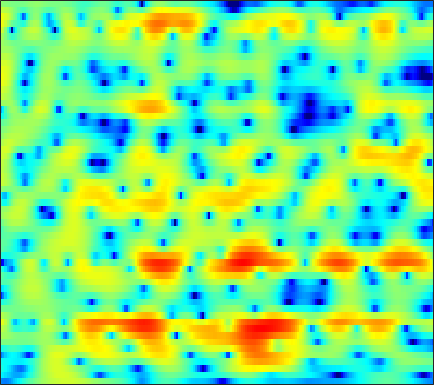

Data behind this chart, as committed beside it:
-11.373, -11.942, -12.18, -11.745, -11.064, -9.9053, -8.6569, -7.7326, -6.5746, -5.479, -4.4647, -3.7619, -2.8943, -2.099, -1.5478, -0.86662, -0.24226, 0.192, 0.728, 1.2153, 1.6561, 1.9565, 2.3184, 2.6389
-6.25, -6.779, -7.49, -8.197, -8.716, -9.37, -9.907, -10.16, -10.2, -9.756, -8.852, -7.949, -6.593, -5.189, -4.165, -2.881, -1.707, -0.904, 0.06343, 0.9142, 1.653, 2.139, 2.696, 3.153
-4.652, -5.173, -5.955, -6.857, -7.634, -8.809, -10.15, -11.21, -12.48, -12.97, -12.11, -10.78, -8.695, -6.662, -5.258, -3.574, -2.092, -1.104, 0.06132, 1.063, 1.915, 2.458, 3.058, 3.517
-5.282, -5.458, -5.665, -5.865, -6.03, -6.263, -6.479, -6.623, -6.74, -6.735, -6.557, -6.287, -5.732, -4.963, -4.258, -3.191, -2.042, -1.166, -0.0455, 0.9855, 1.9, 2.491, 3.14, 3.621
-12.31, -10.21, -8.235, -7.014, -6.463, -6.119, -6.166, -6.448, -7.183, -8.392, -10.28, -12.32, -15.87, -16.75, -13.54, -9.171, -5.835, -3.834, -1.673, 0.04789, 1.424, 2.26, 3.147, 3.807
-5.126, -4.697, -4.106, -3.608, -3.329, -3.119, -3.117, -3.256, -3.615, -4.132, -4.742, -5.169, -5.537, -5.443, -5.003, -3.982, -2.72, -1.754, -0.5545, 0.477, 1.333, 1.867, 2.426, 2.84
-0.05341, -0.08954, -0.1344, -0.1742, -0.1999, -0.2552, -0.3471, -0.435, -0.5579, -0.6656, -0.7264, -0.723, -0.6708, -0.5333, -0.3821, -0.08445, 0.2851, 0.5762, 0.9328, 1.223, 1.413, 1.478, 1.431, 1.226
1.681, 1.57, 1.34, 1.037, 0.7713, 0.4089, 0.07319, -0.1343, -0.3367, -0.4497, -0.4956, -0.4905, -0.4074, -0.221, -0.04966, 0.2316, 0.5469, 0.7882, 1.109, 1.38, 1.539, 1.551, 1.362, 0.8971
2.978, 2.583, 1.745, 0.5306, -0.5882, -2.223, -3.573, -4.1, -4.08, -3.665, -3.348, -3.293, -3.498, -3.824, -3.894, -3.454, -2.325, -1.284, 0.09639, 1.253, 2.064, 2.426, 2.603, 2.437
4.972, 4.308, 2.978, 1.039, -0.9303, -4.45, -8.484, -9.191, -6.603, -4.417, -3.423, -3.394, -4.359, -6.646, -9.176, -10.51, -6.224, -3.112, -0.07779, 1.932, 3.135, 3.637, 3.852, 3.602
2.459, 2.072, 1.457, 0.787, 0.2806, -0.3573, -0.8382, -1.042, -1.173, -1.187, -1.134, -1.077, -1.089, -1.141, -1.087, -0.8145, -0.3566, 0.06894, 0.682, 1.212, 1.556, 1.673, 1.623, 1.296
-0.642, -0.7194, -0.7743, -0.7791, -0.7579, -0.6972, -0.5974, -0.5065, -0.3734, -0.2108, -0.04486, 0.06972, 0.2328, 0.382, 0.488, 0.6258, 0.7739, 0.8732, 0.9717, 1.005, 0.9862, 0.9367, 0.7706, 0.5002
-4.818, -4.517, -3.869, -3.117, -2.538, -1.791, -1.117, -0.6612, -0.1141, 0.3554, 0.7383, 0.9674, 1.226, 1.439, 1.555, 1.644, 1.662, 1.644, 1.562, 1.414, 1.204, 1, 0.6819, 0.3333
-16.11, -12.14, -8.305, -5.658, -4.145, -2.538, -1.281, -0.5092, 0.3477, 1.032, 1.578, 1.907, 2.244, 2.466, 2.564, 2.61, 2.55, 2.437, 2.195, 1.855, 1.395, 0.9778, 0.3438, -0.3511
-7.687, -6.849, -5.392, -3.918, -2.877, -1.638, -0.5806, 0.1184, 0.926, 1.586, 2.134, 2.484, 2.828, 3.037, 3.111, 3.116, 2.991, 2.803, 2.43, 1.908, 1.22, 0.5807, -0.4607, -1.797
-2.14, -2.295, -2.276, -2.009, -1.691, -1.169, -0.5423, -0.04038, 0.6342, 1.287, 1.86, 2.207, 2.568, 2.805, 2.888, 2.857, 2.686, 2.474, 2.074, 1.539, 0.881, 0.2795, -0.7182, -1.96
-1.402, -2.158, -2.932, -3.399, -3.532, -3.31, -2.628, -1.913, -0.833, 0.2579, 1.206, 1.747, 2.274, 2.576, 2.642, 2.5, 2.172, 1.84, 1.334, 0.8234, 0.3639, 0.07058, -0.2497, -0.5559
-3.549, -5.063, -7.001, -9.504, -11.89, -13.37, -9.451, -6.165, -2.769, -0.3309, 1.374, 2.309, 3.118, 3.425, 3.353, 2.884, 1.886, 0.799, -1.004, -2.703, -3.217, -2.53, -0.9808, 0.3418
-19.51, -17.67, -11.6, -9.775, -9.288, -8.574, -6.423, -4.386, -1.833, 0.2071, 1.664, 2.504, 3.276, 3.593, 3.543, 3.079, 1.996, 0.6429, -2.019, -5.578, -6.582, -4.038, -0.6126, 1.542
-4.261, -4.954, -5.287, -4.979, -4.72, -4.381, -3.914, -3.546, -3.084, -2.657, -2.087, -1.667, -1.084, -0.4306, 0.005624, 0.4007, 0.649, 0.7372, 0.7371, 0.8395, 1.092, 1.467, 2.087, 2.609
-1.346, -1.855, -2.413, -2.921, -3.343, -3.931, -4.732, -5.514, -6.892, -8.691, -10.35, -10.7, -9.195, -6.704, -4.948, -3.062, -1.607, -0.7302, 0.205, 0.9513, 1.599, 2.031, 2.495, 2.903
-1.335, -1.526, -1.832, -2.297, -2.713, -3.446, -4.504, -5.553, -7.383, -9.986, -13.11, -14.12, -11.8, -8.32, -6.27, -4.116, -2.456, -1.474, -0.3967, 0.4681, 1.186, 1.637, 2.151, 2.611
-2.319, -1.998, -1.746, -1.649, -1.69, -1.938, -2.326, -2.716, -3.3, -3.866, -4.255, -4.323, -4.119, -3.576, -3.068, -2.345, -1.644, -1.167, -0.5917, -0.07064, 0.3883, 0.711, 1.153, 1.573
-2.928, -1.984, -1.067, -0.4247, -0.133, 0.09529, 0.1607, 0.1255, -0.01597, -0.1808, -0.3805, -0.5318, -0.6719, -0.8362, -0.9177, -1.011, -1.124, -1.191, -1.27, -1.319, -1.285, -1.183, -0.9381, -0.5603
-1.207, -0.3228, 0.6227, 1.321, 1.697, 2.071, 2.263, 2.318, 2.272, 2.098, 1.796, 1.486, 0.9844, 0.3377, -0.2255, -1.077, -2.015, -2.739, -3.693, -4.555, -5.247, -5.604, -5.827, -5.509
0.9897, 1.378, 1.909, 2.357, 2.677, 3.021, 3.252, 3.341, 3.329, 3.11, 2.71, 2.263, 1.402, 0.2948, -0.7953, -2.575, -4.749, -6.65, -9.274, -11.42, -12.86, -13.91, -16.45, -20.86
0.8659, 0.8497, 1.015, 1.442, 1.872, 2.445, 2.969, 3.252, 3.445, 3.417, 3.113, 2.693, 1.846, 0.6076, -0.6161, -2.763, -5.754, -8.867, -15.1, -23.57, -17.72, -14.86, -12.9, -11.73
-3.834, -5.285, -5.504, -3.569, -1.907, -0.02625, 1.346, 2.07, 2.691, 2.997, 2.982, 2.802, 2.352, 1.621, 0.9409, -0.2301, -1.568, -2.636, -3.93, -4.751, -4.97, -4.744, -4.166, -3.343
-5.802, -8.628, -9.288, -5.9, -3.673, -1.507, -0.1231, 0.5575, 1.125, 1.396, 1.49, 1.491, 1.426, 1.3, 1.176, 0.9687, 0.7407, 0.5677, 0.3608, 0.2036, 0.133, 0.1556, 0.176, 0.2702
0.8895, 0.3877, -0.05353, -0.1271, -0.1146, -0.05363, -0.158, -0.3536, -0.7642, -1.298, -1.679, -1.789, -1.614, -1.046, -0.5627, 0.1799, 0.8056, 1.213, 1.626, 1.926, 2.103, 2.134, 2.039, 1.746
3.511, 3.083, 2.493, 1.788, 1.219, 0.2649, -0.9332, -2.092, -4.12, -6.88, -10.62, -12.78, -10.66, -6.918, -4.648, -2.387, -0.7214, 0.2317, 1.216, 1.924, 2.378, 2.554, 2.617, 2.389
3.465, 3.025, 2.305, 1.42, 0.6404, -0.58, -2.041, -3.327, -5.368, -7.703, -10.18, -11.2, -10.26, -7.84, -6.048, -4.031, -2.387, -1.369, -0.2618, 0.6022, 1.255, 1.632, 1.954, 2.11
2.934, 2.5, 1.727, 0.8007, -0.05987, -1.291, -2.655, -3.638, -4.904, -5.865, -6.455, -6.61, -6.382, -5.771, -5.124, -4.213, -3.261, -2.558, -1.676, -0.8316, -0.04778, 0.4939, 1.094, 1.628
3.037, 2.66, 1.899, 0.8024, -0.2279, -1.92, -3.894, -5.449, -7.204, -8.047, -7.81, -7.284, -6.45, -5.826, -5.43, -5.044, -4.651, -4.291, -3.59, -2.637, -1.544, -0.7203, 0.319, 1.228
3.671, 3.544, 3.039, 2.021, 0.923, -1.212, -4.362, -7.923, -16.71, -19.87, -10.95, -8.087, -6.247, -5.595, -5.826, -6.84, -8.689, -10.06, -9.77, -7.034, -4.221, -2.532, -0.7541, 0.5167
3.481, 3.855, 3.937, 3.627, 3.064, 2.02, 0.6395, -0.4898, -1.765, -2.449, -2.483, -2.297, -2.305, -2.731, -3.499, -5.283, -7.953, -10.21, -10.46, -7.459, -4.812, -3.45, -2.286, -1.659
1.805, 2.53, 3.118, 3.371, 3.381, 3.188, 2.851, 2.529, 2.107, 1.692, 1.353, 1.056, 0.6545, 0.09445, -0.3938, -1.137, -1.915, -2.392, -2.818, -3.052, -3.287, -3.624, -4.557, -6.252
0.4337, 1.073, 1.736, 2.164, 2.403, 2.562, 2.601, 2.578, 2.462, 2.303, 2.086, 1.885, 1.585, 1.223, 0.9062, 0.4498, -0.0642, -0.4629, -1.039, -1.697, -2.492, -3.24, -4.511, -6.22
-0.344, 0.04428, 0.5491, 0.9977, 1.273, 1.584, 1.796, 1.904, 1.972, 1.981, 1.911, 1.849, 1.696, 1.516, 1.346, 1.062, 0.7341, 0.4286, -0.05645, -0.6211, -1.293, -1.862, -2.665, -3.484
-1.566, -1.333, -0.8333, -0.2197, 0.1887, 0.6912, 1.046, 1.228, 1.386, 1.452, 1.48, 1.519, 1.532, 1.558, 1.577, 1.55, 1.468, 1.323, 1.042, 0.6256, 0.07151, -0.4113, -1.132, -1.864
-5.951, -5.114, -3.228, -1.484, -0.5096, 0.3612, 0.807, 0.9087, 0.8434, 0.6349, 0.5083, 0.4994, 0.7504, 1.188, 1.573, 2.067, 2.413, 2.561, 2.556, 2.296, 1.776, 1.21, 0.2122, -1.004
-9.509, -6.548, -2.698, -0.3751, 0.6795, 1.301, 1.249, 0.7846, -0.4163, -2.172, -4.144, -4.92, -3.751, -1.436, 0.1811, 1.91, 3.104, 3.705, 4.108, 4.095, 3.661, 3.021, 1.71, -0.3071
1.472, 1.366, 1.474, 1.577, 1.542, 1.176, 0.3475, -0.6311, -2.58, -5.437, -9.557, -12.17, -9.106, -4.816, -2.498, -0.2076, 1.402, 2.23, 2.934, 3.207, 3.061, 2.684, 1.81, 0.513
3.148, 2.836, 2.382, 1.837, 1.304, 0.456, -0.6019, -1.528, -2.814, -4.057, -4.964, -5.247, -4.936, -4.005, -3.082, -1.805, -0.624, 0.1148, 0.878, 1.355, 1.543, 1.512, 1.252, 0.797
4.032, 3.716, 3.128, 2.349, 1.629, 0.4553, -0.9319, -2.097, -3.743, -5.36, -6.587, -6.924, -6.641, -5.6, -4.542, -3.117, -1.802, -0.9393, -0.006856, 0.6807, 1.119, 1.281, 1.309, 1.144
4.984, 4.722, 4.14, 3.272, 2.437, 1.018, -0.8122, -2.497, -5.373, -9.409, -15.75, -21.26, -14.52, -9.389, -6.862, -4.362, -2.488, -1.357, -0.1513, 0.7288, 1.31, 1.551, 1.626, 1.427
5.28, 5.115, 4.651, 3.89, 3.098, 1.775, 0.1029, -1.404, -3.736, -6.327, -8.715, -9.633, -9.323, -7.832, -6.47, -4.656, -2.991, -1.854, -0.5614, 0.443, 1.133, 1.44, 1.531, 1.238
4.778, 4.743, 4.443, 3.866, 3.252, 2.185, 0.865, -0.2845, -2.008, -3.831, -5.648, -6.935, -8.244, -8.686, -8.264, -6.765, -4.807, -3.389, -1.746, -0.4356, 0.5042, 0.9638, 1.248, 1.145
3.848, 3.904, 3.752, 3.348, 2.893, 2.054, 0.9697, -0.006531, -1.578, -3.488, -5.934, -8.386, -13.35, -26.39, -21.63, -11.73, -7.182, -4.932, -2.706, -1.113, 0.005068, 0.5949, 1.093, 1.296
2.594, 2.685, 2.61, 2.333, 2.005, 1.413, 0.6378, -0.06636, -1.151, -2.427, -3.902, -5.085, -6.559, -7.423, -7.323, -6.215, -4.654, -3.506, -2.155, -1.057, -0.2147, 0.264, 0.738, 1.041
1.574, 1.597, 1.481, 1.232, 0.9663, 0.5724, 0.1315, -0.2263, -0.7238, -1.25, -1.749, -2.103, -2.42, -2.553, -2.513, -2.253, -1.839, -1.477, -1.01, -0.5915, -0.2416, -0.03421, 0.1789, 0.3503
1.343, 1.122, 0.6947, 0.1884, -0.1635, -0.5424, -0.7372, -0.7614, -0.7139, -0.6073, -0.4778, -0.3787, -0.2713, -0.1588, -0.06344, 0.03135, 0.09376, 0.1136, 0.08593, -0.0337, -0.2188, -0.3828, -0.6118, -0.7769
2.232, 1.481, 0.09461, -1.585, -2.765, -3.651, -3.326, -2.564, -1.412, -0.3768, 0.4305, 0.9383, 1.437, 1.798, 1.978, 2.059, 1.955, 1.737, 1.278, 0.6118, -0.2685, -1.045, -2.176, -3.303
4.127, 2.935, 0.4759, -3.529, -8.803, -22.88, -8.877, -5.079, -2.307, -0.7255, 0.3772, 1.073, 1.96, 2.676, 3.034, 3.267, 3.119, 2.732, 1.819, 0.5035, -1.177, -2.679, -5.045, -8.382
5.535, 4.788, 3.383, 1.613, 0.3074, -1.1, -1.881, -2.29, -3, -4.059, -4.572, -3.863, -1.843, 0.1386, 1.214, 2.012, 2.048, 1.59, 0.2299, -2.033, -5.311, -8.155, -10.5, -9.664
5.224, 4.915, 4.25, 3.368, 2.576, 1.405, -0.02384, -1.373, -3.922, -7.979, -13.66, -11.48, -5.687, -2.267, -0.6798, 0.4559, 0.7231, 0.3882, -0.7507, -2.789, -5.87, -8.717, -10.56, -7.987
3.035, 2.897, 2.567, 2.095, 1.653, 0.9583, 0.1444, -0.5391, -1.473, -2.257, -2.615, -2.481, -1.837, -0.9895, -0.4211, 0.08579, 0.2663, 0.1622, -0.2367, -0.9023, -1.629, -2.079, -2.357, -2.161
0.625, 0.4895, 0.2915, 0.08642, -0.04613, -0.2241, -0.3704, -0.4653, -0.5454, -0.5564, -0.459, -0.3104, -0.05474, 0.2452, 0.4495, 0.6656, 0.7635, 0.7586, 0.6359, 0.4285, 0.177, -0.0007677, -0.1951, -0.3169
